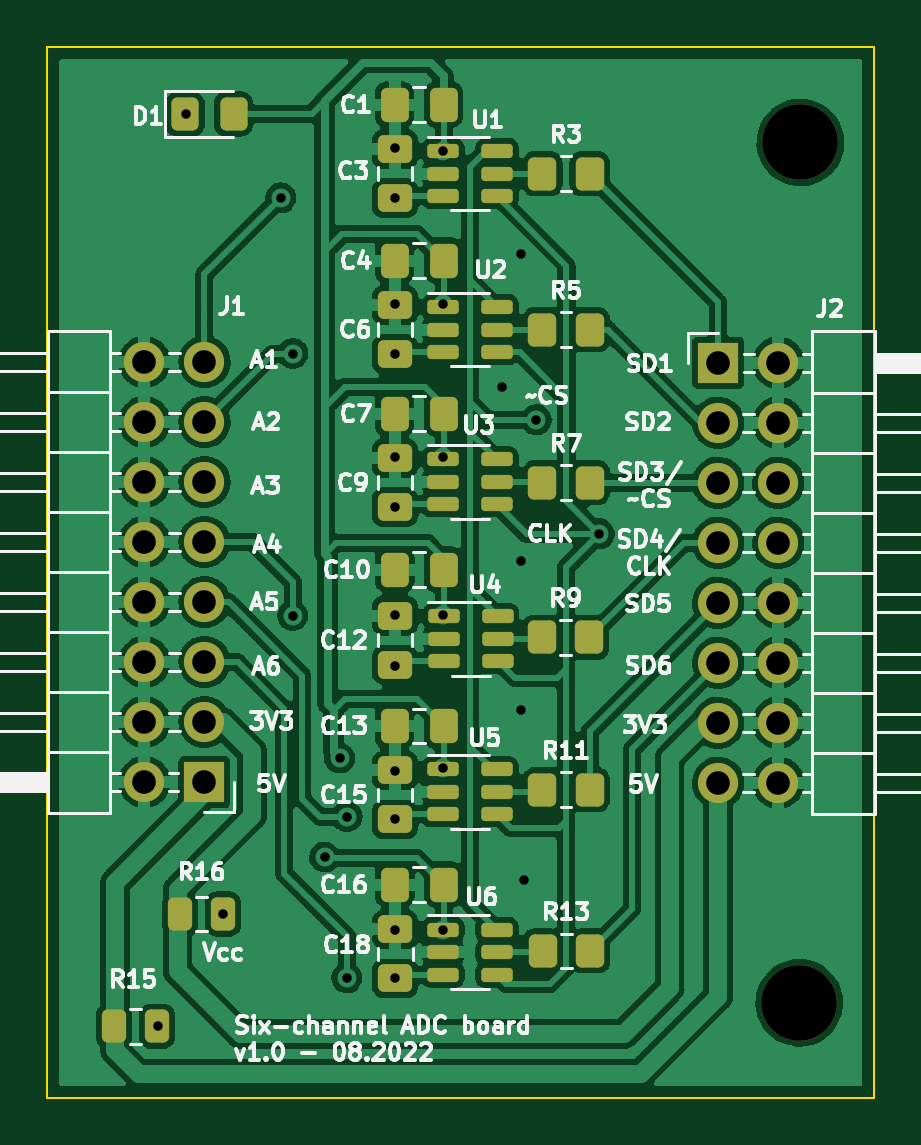
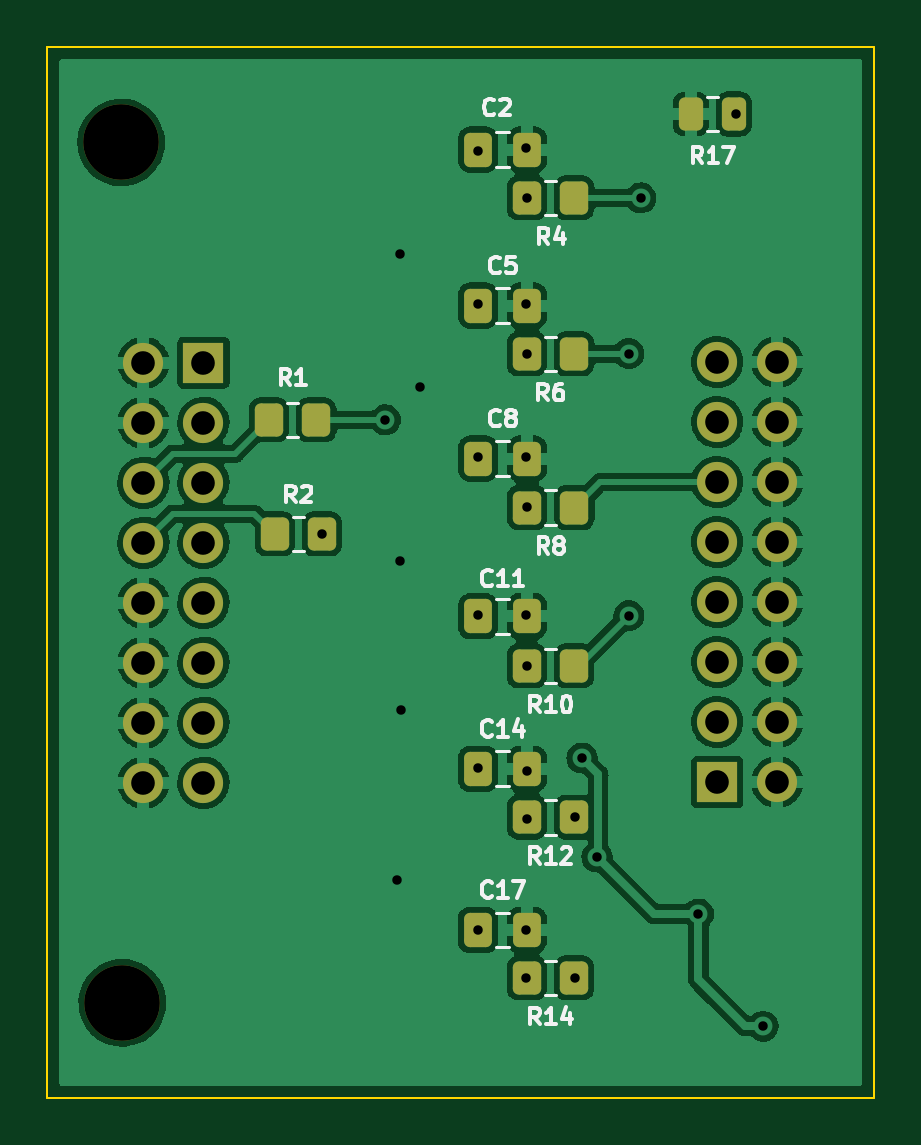
Circuit board: 11 layer files. Board 35.0 x 44.5 mm.
- bottom_copper: adc-board-six-channels-B_Cu.gbl (162309 bytes)
- bottom_mask: adc-board-six-channels-B_Mask.gbs (3176 bytes)
- paste: adc-board-six-channels-B_Paste.gbp (2237 bytes)
- bottom_silk: adc-board-six-channels-B_Silkscreen.gbo (15554 bytes)
- outline: adc-board-six-channels-Edge_Cuts.gm1 (737 bytes)
- top_copper: adc-board-six-channels-F_Cu.gtl (222574 bytes)
- top_mask: adc-board-six-channels-F_Mask.gts (4606 bytes)
- paste: adc-board-six-channels-F_Paste.gtp (3657 bytes)
- top_silk: adc-board-six-channels-F_Silkscreen.gto (60140 bytes)
- drill: adc-board-six-channels-NPTH.drl (374 bytes)
- drill: adc-board-six-channels-PTH.drl (1466 bytes)

=== bottom_copper: adc-board-six-channels-B_Cu.gbl (162309 bytes, source omitted) ===
=== bottom_mask: adc-board-six-channels-B_Mask.gbs (3176 bytes, source withheld) ===
=== paste: adc-board-six-channels-B_Paste.gbp (2237 bytes, source withheld) ===
=== bottom_silk: adc-board-six-channels-B_Silkscreen.gbo (15554 bytes, source omitted) ===
=== outline: adc-board-six-channels-Edge_Cuts.gm1 ===
G04 #@! TF.GenerationSoftware,KiCad,Pcbnew,(6.0.6)*
G04 #@! TF.CreationDate,2022-08-29T16:00:50+02:00*
G04 #@! TF.ProjectId,adc-board-six-channels,6164632d-626f-4617-9264-2d7369782d63,rev?*
G04 #@! TF.SameCoordinates,Original*
G04 #@! TF.FileFunction,Profile,NP*
%FSLAX46Y46*%
G04 Gerber Fmt 4.6, Leading zero omitted, Abs format (unit mm)*
G04 Created by KiCad (PCBNEW (6.0.6)) date 2022-08-29 16:00:50*
%MOMM*%
%LPD*%
G01*
G04 APERTURE LIST*
G04 #@! TA.AperFunction,Profile*
%ADD10C,0.100000*%
G04 #@! TD*
G04 APERTURE END LIST*
D10*
X75260450Y-15229600D02*
X110260450Y-15229600D01*
X110260450Y-15229600D02*
X110260450Y-59729600D01*
X110260450Y-59729600D02*
X75260450Y-59729600D01*
X75260450Y-59729600D02*
X75260450Y-15229600D01*
M02*

=== top_copper: adc-board-six-channels-F_Cu.gtl (222574 bytes, source omitted) ===
=== top_mask: adc-board-six-channels-F_Mask.gts ===
G04 #@! TF.GenerationSoftware,KiCad,Pcbnew,(6.0.6)*
G04 #@! TF.CreationDate,2022-08-29T16:00:50+02:00*
G04 #@! TF.ProjectId,adc-board-six-channels,6164632d-626f-4617-9264-2d7369782d63,rev?*
G04 #@! TF.SameCoordinates,Original*
G04 #@! TF.FileFunction,Soldermask,Top*
G04 #@! TF.FilePolarity,Negative*
%FSLAX46Y46*%
G04 Gerber Fmt 4.6, Leading zero omitted, Abs format (unit mm)*
G04 Created by KiCad (PCBNEW (6.0.6)) date 2022-08-29 16:00:50*
%MOMM*%
%LPD*%
G01*
G04 APERTURE LIST*
G04 Aperture macros list*
%AMRoundRect*
0 Rectangle with rounded corners*
0 $1 Rounding radius*
0 $2 $3 $4 $5 $6 $7 $8 $9 X,Y pos of 4 corners*
0 Add a 4 corners polygon primitive as box body*
4,1,4,$2,$3,$4,$5,$6,$7,$8,$9,$2,$3,0*
0 Add four circle primitives for the rounded corners*
1,1,$1+$1,$2,$3*
1,1,$1+$1,$4,$5*
1,1,$1+$1,$6,$7*
1,1,$1+$1,$8,$9*
0 Add four rect primitives between the rounded corners*
20,1,$1+$1,$2,$3,$4,$5,0*
20,1,$1+$1,$4,$5,$6,$7,0*
20,1,$1+$1,$6,$7,$8,$9,0*
20,1,$1+$1,$8,$9,$2,$3,0*%
G04 Aperture macros list end*
%ADD10RoundRect,0.250000X0.475000X-0.337500X0.475000X0.337500X-0.475000X0.337500X-0.475000X-0.337500X0*%
%ADD11RoundRect,0.250000X0.337500X0.475000X-0.337500X0.475000X-0.337500X-0.475000X0.337500X-0.475000X0*%
%ADD12RoundRect,0.250000X-0.325000X-0.450000X0.325000X-0.450000X0.325000X0.450000X-0.325000X0.450000X0*%
%ADD13RoundRect,0.250000X-0.350000X-0.450000X0.350000X-0.450000X0.350000X0.450000X-0.350000X0.450000X0*%
%ADD14R,1.700000X1.700000*%
%ADD15O,1.700000X1.700000*%
%ADD16RoundRect,0.150000X-0.512500X-0.150000X0.512500X-0.150000X0.512500X0.150000X-0.512500X0.150000X0*%
%ADD17RoundRect,0.250000X0.262500X0.450000X-0.262500X0.450000X-0.262500X-0.450000X0.262500X-0.450000X0*%
%ADD18C,3.200000*%
G04 APERTURE END LIST*
D10*
X89976950Y-47940900D03*
X89976950Y-45865900D03*
D11*
X92030450Y-30758000D03*
X89955450Y-30758000D03*
D12*
X81089450Y-18074400D03*
X83139450Y-18074400D03*
D11*
X92037450Y-37362000D03*
X89962450Y-37362000D03*
D13*
X96222950Y-53507000D03*
X98222950Y-53507000D03*
D14*
X81906450Y-46355000D03*
D15*
X79366450Y-46355000D03*
X81906450Y-43815000D03*
X79366450Y-43815000D03*
X81906450Y-41275000D03*
X79366450Y-41275000D03*
X81906450Y-38735000D03*
X79366450Y-38735000D03*
X81906450Y-36195000D03*
X79366450Y-36195000D03*
X81906450Y-33655000D03*
X79366450Y-33655000D03*
X81906450Y-31115000D03*
X79366450Y-31115000D03*
X81906450Y-28575000D03*
X79366450Y-28575000D03*
D13*
X96215950Y-46685500D03*
X98215950Y-46685500D03*
D16*
X92014450Y-19648000D03*
X92014450Y-20598000D03*
X92014450Y-21548000D03*
X94289450Y-21548000D03*
X94289450Y-20598000D03*
X94289450Y-19648000D03*
X92014450Y-52615000D03*
X92014450Y-53565000D03*
X92014450Y-54515000D03*
X94289450Y-54515000D03*
X94289450Y-53565000D03*
X94289450Y-52615000D03*
X92050450Y-39338000D03*
X92050450Y-40288000D03*
X92050450Y-41238000D03*
X94325450Y-41238000D03*
X94325450Y-40288000D03*
X94325450Y-39338000D03*
D10*
X89976950Y-21635500D03*
X89976950Y-19560500D03*
D11*
X92030450Y-17677000D03*
X89955450Y-17677000D03*
D10*
X89976950Y-41394500D03*
X89976950Y-39319500D03*
D11*
X92030450Y-43982400D03*
X89955450Y-43982400D03*
D13*
X96215950Y-20598000D03*
X98215950Y-20598000D03*
X96215950Y-27202000D03*
X98215950Y-27202000D03*
D17*
X79906500Y-56692800D03*
X78081500Y-56692800D03*
D16*
X92014450Y-32698000D03*
X92014450Y-33648000D03*
X92014450Y-34598000D03*
X94289450Y-34598000D03*
X94289450Y-33648000D03*
X94289450Y-32698000D03*
X92014450Y-45815500D03*
X92014450Y-46765500D03*
X92014450Y-47715500D03*
X94289450Y-47715500D03*
X94289450Y-46765500D03*
X94289450Y-45815500D03*
D11*
X92030450Y-24281000D03*
X89955450Y-24281000D03*
X92037450Y-50697000D03*
X89962450Y-50697000D03*
D13*
X96215950Y-33679000D03*
X98215950Y-33679000D03*
D10*
X89983950Y-54671500D03*
X89983950Y-52596500D03*
D13*
X96199950Y-40230000D03*
X98199950Y-40230000D03*
D16*
X92014450Y-26252000D03*
X92014450Y-27202000D03*
X92014450Y-28152000D03*
X94289450Y-28152000D03*
X94289450Y-27202000D03*
X94289450Y-26252000D03*
D14*
X103655950Y-28605000D03*
D15*
X106195950Y-28605000D03*
X103655950Y-31145000D03*
X106195950Y-31145000D03*
X103655950Y-33685000D03*
X106195950Y-33685000D03*
X103655950Y-36225000D03*
X106195950Y-36225000D03*
X103655950Y-38765000D03*
X106195950Y-38765000D03*
X103655950Y-41305000D03*
X106195950Y-41305000D03*
X103655950Y-43845000D03*
X106195950Y-43845000D03*
X103655950Y-46385000D03*
X106195950Y-46385000D03*
D10*
X89976950Y-34716500D03*
X89976950Y-32641500D03*
D17*
X82700500Y-51943000D03*
X80875500Y-51943000D03*
D18*
X107086400Y-55702200D03*
D10*
X89976950Y-28239500D03*
X89976950Y-26164500D03*
D18*
X107137200Y-19278600D03*
M02*

=== paste: adc-board-six-channels-F_Paste.gtp (3657 bytes, source withheld) ===
=== top_silk: adc-board-six-channels-F_Silkscreen.gto (60140 bytes, source omitted) ===
=== drill: adc-board-six-channels-NPTH.drl ===
M48
; DRILL file {KiCad (6.0.6)} date Mon Aug 29 16:01:01 2022
; FORMAT={-:-/ absolute / metric / decimal}
; #@! TF.CreationDate,2022-08-29T16:01:01+02:00
; #@! TF.GenerationSoftware,Kicad,Pcbnew,(6.0.6)
; #@! TF.FileFunction,NonPlated,1,2,NPTH
FMAT,2
METRIC
; #@! TA.AperFunction,NonPlated,NPTH,ComponentDrill
T1C3.200
%
G90
G05
T1
X107.086Y-55.702
X107.137Y-19.279
T0
M30

=== drill: adc-board-six-channels-PTH.drl ===
M48
; DRILL file {KiCad (6.0.6)} date Mon Aug 29 16:01:01 2022
; FORMAT={-:-/ absolute / metric / decimal}
; #@! TF.CreationDate,2022-08-29T16:01:01+02:00
; #@! TF.GenerationSoftware,Kicad,Pcbnew,(6.0.6)
; #@! TF.FileFunction,Plated,1,2,PTH
FMAT,2
METRIC
; #@! TA.AperFunction,Plated,PTH,ViaDrill
T1C0.400
; #@! TA.AperFunction,Plated,PTH,ComponentDrill
T2C1.000
%
G90
G05
T1
X79.959Y-56.693
X81.128Y-18.085
X82.7Y-51.943
X85.139Y-21.63
X85.649Y-28.219
X85.649Y-39.319
X86.995Y-49.53
X87.63Y-45.339
X87.933Y-54.65
X87.944Y-47.819
X89.965Y-21.63
X89.965Y-28.234
X89.965Y-34.711
X89.965Y-41.442
X89.965Y-45.887
X89.965Y-47.919
X89.984Y-19.508
X89.984Y-26.112
X89.984Y-32.589
X89.984Y-39.267
X89.984Y-52.602
X89.984Y-54.671
X92.016Y-19.635
X92.016Y-26.112
X92.016Y-32.589
X92.016Y-39.267
X92.016Y-45.744
X92.016Y-52.602
X94.488Y-29.642
X95.301Y-43.307
X95.326Y-24.003
X95.326Y-37.008
X95.453Y-50.495
X95.953Y-31.028
X98.62Y-35.854
T2
X79.366Y-28.575
X79.366Y-31.115
X79.366Y-33.655
X79.366Y-36.195
X79.366Y-38.735
X79.366Y-41.275
X79.366Y-43.815
X79.366Y-46.355
X81.906Y-28.575
X81.906Y-31.115
X81.906Y-33.655
X81.906Y-36.195
X81.906Y-38.735
X81.906Y-41.275
X81.906Y-43.815
X81.906Y-46.355
X103.656Y-28.605
X103.656Y-31.145
X103.656Y-33.685
X103.656Y-36.225
X103.656Y-38.765
X103.656Y-41.305
X103.656Y-43.845
X103.656Y-46.385
X106.196Y-28.605
X106.196Y-31.145
X106.196Y-33.685
X106.196Y-36.225
X106.196Y-38.765
X106.196Y-41.305
X106.196Y-43.845
X106.196Y-46.385
T0
M30

